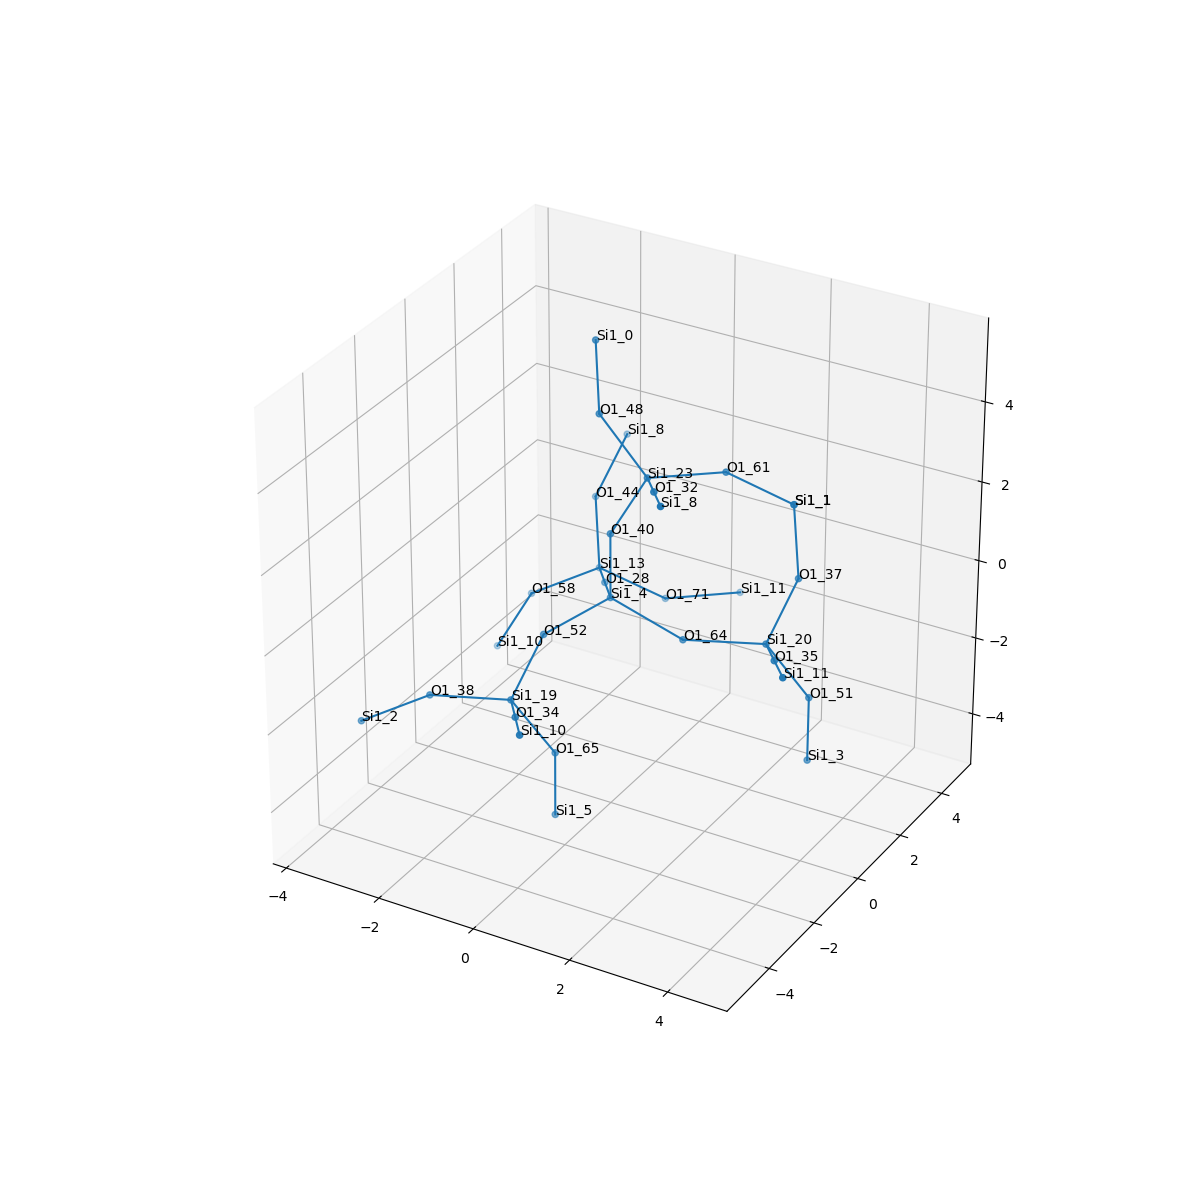

Data behind this chart, as committed beside it:
, neighbor_num, isite, atom, x, y, z, front_index
0, 0, 4, Si1, 0.0, 0.0, 0.0, 
1, 1, 28, O1, -0.7622, 1.31, -0.5375, 0.0
2, 1, 52, O1, -0.7587, -1.318, -0.5305, 0.0
3, 1, 64, O1, 1.515, 3.2389187700067654e-17, -0.5415, 0.0
4, 1, 40, O1, 6.162975822039155e-33, 0.0, 1.608, 0.0
5, 2, 13, Si1, -1.524, 2.62, -1.074, 1.0
6, 2, 19, Si1, -0.8685, -2.491, -1.629, 2.0
7, 2, 20, Si1, 3.065, 0.3481, -0.2818, 3.0
8, 2, 23, Si1, 0.624, 0.2987, 3.061, 4.0
9, 3, 44, O1, -2.033, 3.496, 0.1759, 5.0
10, 3, 58, O1, -2.791, 2.178, -1.963, 5.0
11, 3, 71, O1, -0.5172, 3.496, -1.974, 5.0
12, 3, 65, O1, -0.1916, -2.002, -3.004, 6.0
13, 3, 38, O1, -2.419, -2.836, -1.881, 6.0
14, 3, 34, O1, -0.1063, -3.8, -1.091, 6.0
15, 3, 37, O1, 3.18, 1.522, 0.8115, 7.0
16, 3, 35, O1, 3.827, -0.9622, 0.2542, 7.0
17, 3, 51, O1, 3.742, 0.837, -1.659, 7.0
18, 3, 32, O1, 1.385, -1.011, 3.598, 8.0
19, 3, 48, O1, -0.5624, 0.6853, 4.079, 8.0
20, 3, 61, O1, 1.665, 1.522, 2.961, 8.0
21, 4, 8, Si1, -1.917, 4.67, 1.269, 9.0
22, 4, 10, Si1, -3.41, 1.881, -3.42, 10.0
23, 4, 11, Si1, 0.5233, 4.719, -2.073, 11.0
24, 4, 5, Si1, -0.1978, -2.005, -4.613, 12.0
25, 4, 2, Si1, -3.681, -3.278, -2.775, 13.0
26, 4, 10, Si1, 0.6551, -5.111, -0.5547, 14.0
27, 4, 1, Si1, 2.671, 2.398, 2.061, 15.0
28, 4, 11, Si1, 4.588, -2.272, 0.792, 16.0
29, 4, 3, Si1, 3.737, 0.8329, -3.269, 17.0
30, 4, 8, Si1, 2.148, -2.322, 4.134, 18.0
31, 4, 0, Si1, -1.066, 1.565, 5.33, 19.0
32, 4, 1, Si1, 2.671, 2.398, 2.061, 20.0
